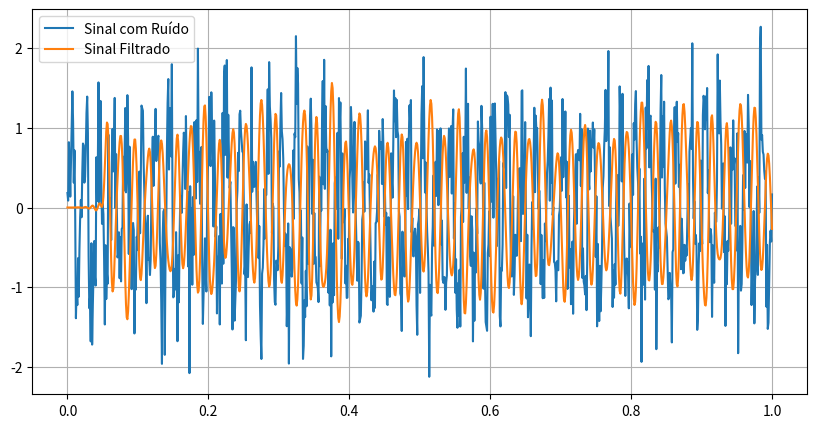

Write Python code to recreate this figure. (Note: this script raises an exception after producing the figure.)
import numpy as np
import matplotlib.pyplot as plt
from scipy import signal

fs = 1000
t = np.linspace(0, 1, fs)

# Sinal original
sinal = np.sin(2*np.pi*50*t)

# Ruído branco
ruido = np.random.normal(0, 0.5, len(t))

# Sinal ruidoso
x = sinal + ruido

# Filtro FIR
b = signal.firwin(101, cutoff=100, fs=fs)

# Filtragem
y = signal.lfilter(b, [1.0], x)

# Gráficos
plt.figure(figsize=(10,5))
plt.plot(t, x, label='Sinal com Ruído')
plt.plot(t, y, label='Sinal Filtrado')
plt.legend()
plt.grid(True)

plt.savefig('../resultados/q2_fir_ruido.png')
plt.show()
